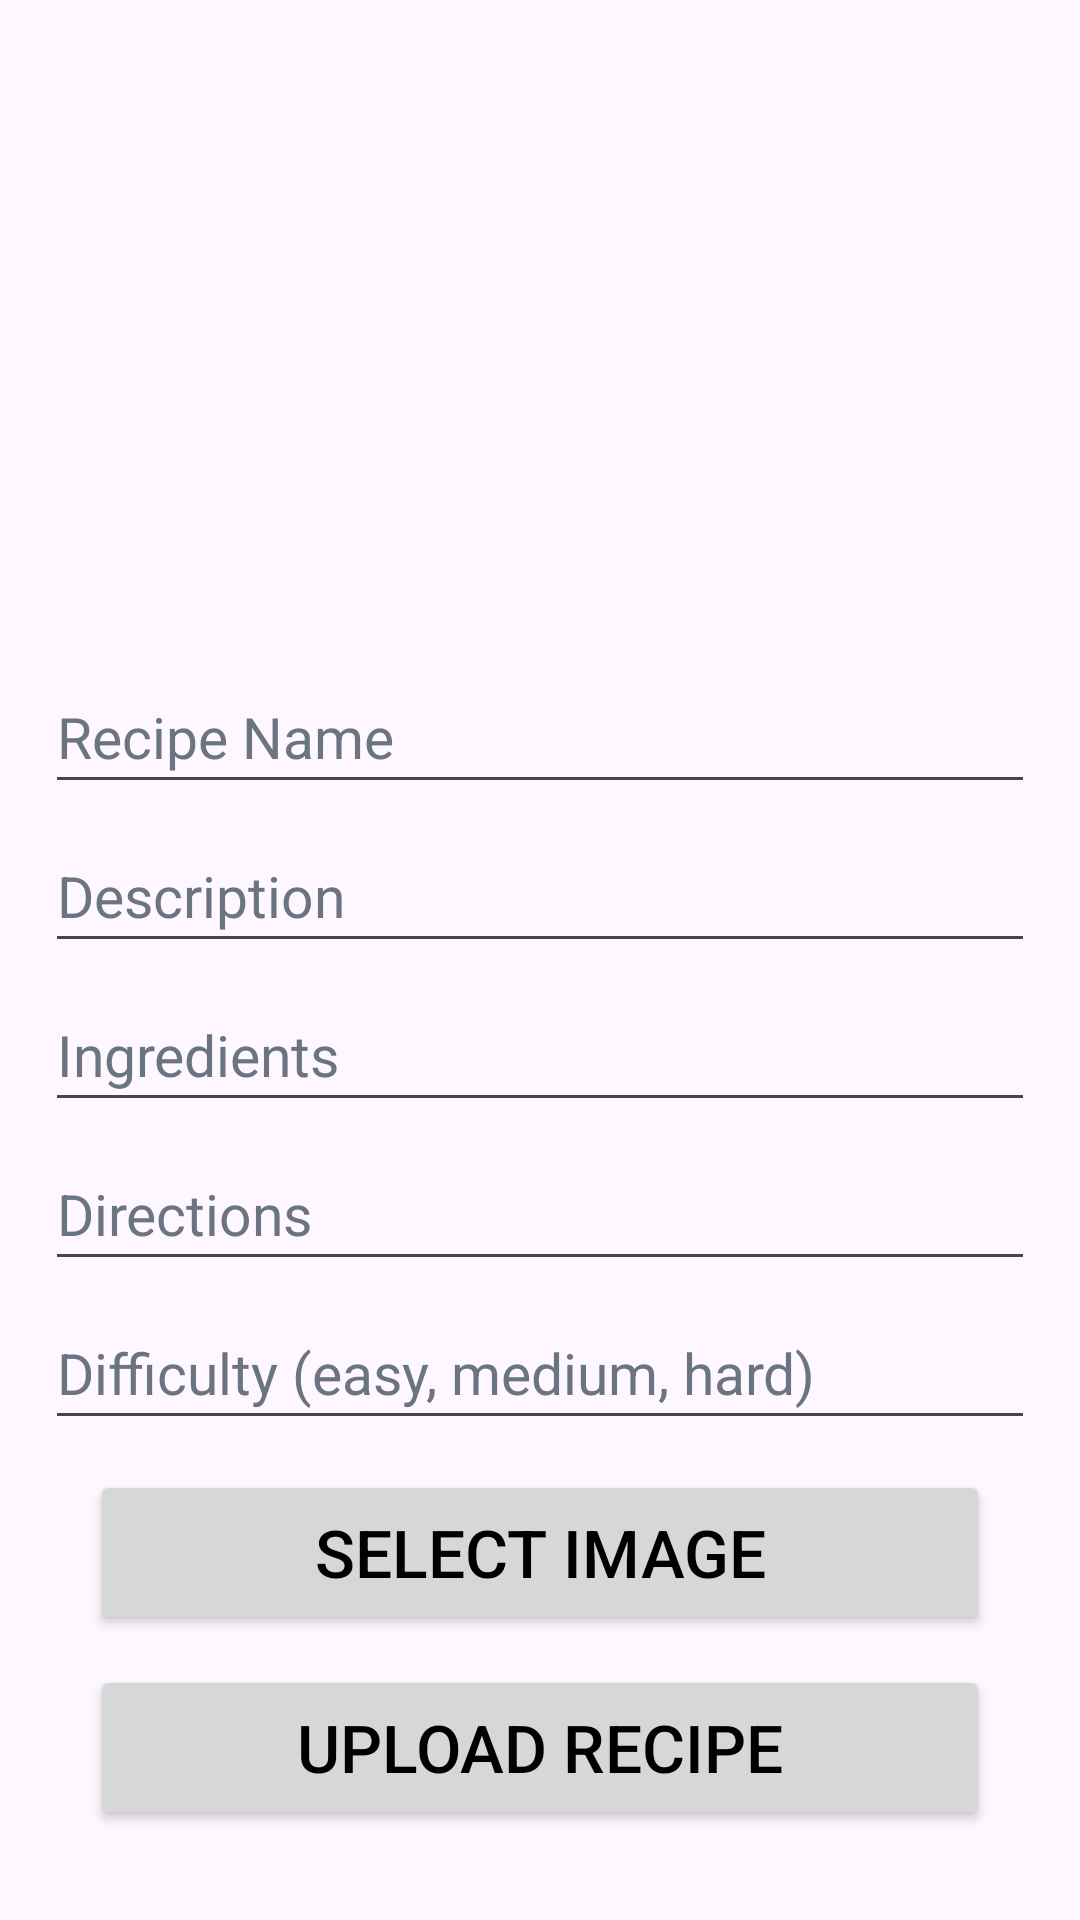

Layout XML and referenced resources for this Android screen:
<!-- AndroidManifest.xml: application theme Theme.Hestia -->
<!-- res/layout/fragment_add_recipes.xml -->
<?xml version="1.0" encoding="utf-8"?>
<FrameLayout xmlns:android="http://schemas.android.com/apk/res/android"
    xmlns:app="http://schemas.android.com/apk/res-auto"
    xmlns:tools="http://schemas.android.com/tools"
    android:layout_width="match_parent"
    android:layout_height="match_parent"
    android:orientation="vertical"
    tools:context="com.hestia.fragments.AddRecipes">

    <LinearLayout
        android:layout_width="match_parent"
        android:layout_height="wrap_content"
        android:orientation="vertical"
        android:padding="15dp"
        tools:ignore="UselessParent">

        <ImageView
            android:id="@+id/iv_foodImage"
            android:layout_width="match_parent"
            android:layout_height="200dp"
            android:scaleType="centerCrop"
            android:src="@drawable/index"
            tools:ignore="ContentDescription,ImageContrastCheck" />

        <EditText
            android:id="@+id/txtRecipeName"
            android:layout_width="match_parent"
            android:layout_height="wrap_content"
            android:layout_marginTop="5dp"
            android:hint="@string/recipe_name"
            android:inputType="text"
            android:minHeight="48dp"
            android:textColorHint="#6A7581"
            android:textSize="19sp"
            android:textColor="?attr/text_color"
            android:autofillHints="" />

        <EditText
            android:id="@+id/txtDescription"
            android:layout_width="match_parent"
            android:layout_height="wrap_content"
            android:layout_marginTop="5dp"
            android:hint="@string/description"
            android:minHeight="48dp"
            android:textColorHint="#6A7581"
            android:textSize="19sp"
            android:inputType="text"
            android:textColor="?attr/text_color"
            android:autofillHints="" />

        <EditText
            android:id="@+id/txtIngredients"
            android:layout_width="match_parent"
            android:layout_height="wrap_content"
            android:layout_marginTop="5dp"
            android:hint="@string/ingredients"
            android:minHeight="48dp"
            android:textColorHint="#6A7581"
            android:textSize="19sp"
            android:inputType="text"
            android:textColor="?attr/text_color"
            android:autofillHints="" />

        <EditText
            android:id="@+id/txtDirections"
            android:layout_width="match_parent"
            android:layout_height="wrap_content"
            android:layout_marginTop="5dp"
            android:hint="@string/directions"
            android:minHeight="48dp"
            android:inputType="text"
            android:textColor="?attr/text_color"
            android:textColorHint="#6A7581"
            android:textSize="19sp"
            android:autofillHints="" />

        <EditText
            android:id="@+id/txtDifficulty"
            android:layout_width="match_parent"
            android:layout_height="wrap_content"
            android:layout_marginTop="5dp"
            android:layout_marginBottom="10dp"
            android:autofillHints=""
            android:hint="@string/difficulty_easy_medium_hard"
            android:inputType="text"
            android:minHeight="48dp"
            android:textColor="?attr/text_color"
            android:textColorHint="#6A7581"
            android:textSize="19sp" />

        <Button
            android:id="@+id/selectImageButton"
            android:layout_width="match_parent"
            android:layout_height="55dp"
            android:layout_marginLeft="15dp"
            android:layout_marginRight="15dp"
            android:layout_marginBottom="5dp"
            android:text="@string/select_image"
            android:textColor="?attr/text_color"
            android:textSize="22sp" />

        <Button
            android:id="@+id/uploadRecipeButton"
            android:layout_width="match_parent"
            android:layout_height="55dp"
            android:layout_marginLeft="15dp"
            android:layout_marginTop="5dp"
            android:layout_marginRight="15dp"
            android:text="@string/upload_recipe"
            android:textColor="?attr/text_color"
            android:textSize="22sp" />

    </LinearLayout>

</FrameLayout>
<!-- resources referenced by this layout -->
<resources>
  <string name="description">Description</string>
  <string name="difficulty_easy_medium_hard">Difficulty (easy, medium, hard)</string>
  <string name="directions">Directions</string>
  <string name="ingredients">Ingredients</string>
  <string name="recipe_name">Recipe Name</string>
  <string name="select_image">Select Image</string>
  <string name="upload_recipe">Upload Recipe</string>
  <style name="Theme.Hestia" parent="Theme.Material3.Light">
          <item name="android:windowFullscreen">true</item>
          
          <item name="colorPrimary">@color/colorPrimary</item>
          <item name="colorPrimaryDark">@color/colorPrimaryDark</item>
          <item name="colorAccent">@color/colorAccent</item>
          
          <item name="android:statusBarColor" tools:targetApi="l">?attr/colorPrimaryVariant</item>
          
          <item name="text_color">@color/textColorLight</item>
          <item name="background_color">@color/backgroundLight</item>
      </style>
  <color name="colorPrimary">#1B7FDF</color>
  <color name="colorPrimaryDark">#003FBD</color>
  <color name="colorAccent">#D81B60</color>
  <color name="textColorLight">#000000</color>
  <color name="backgroundLight">#F2F2F2</color>
</resources>
